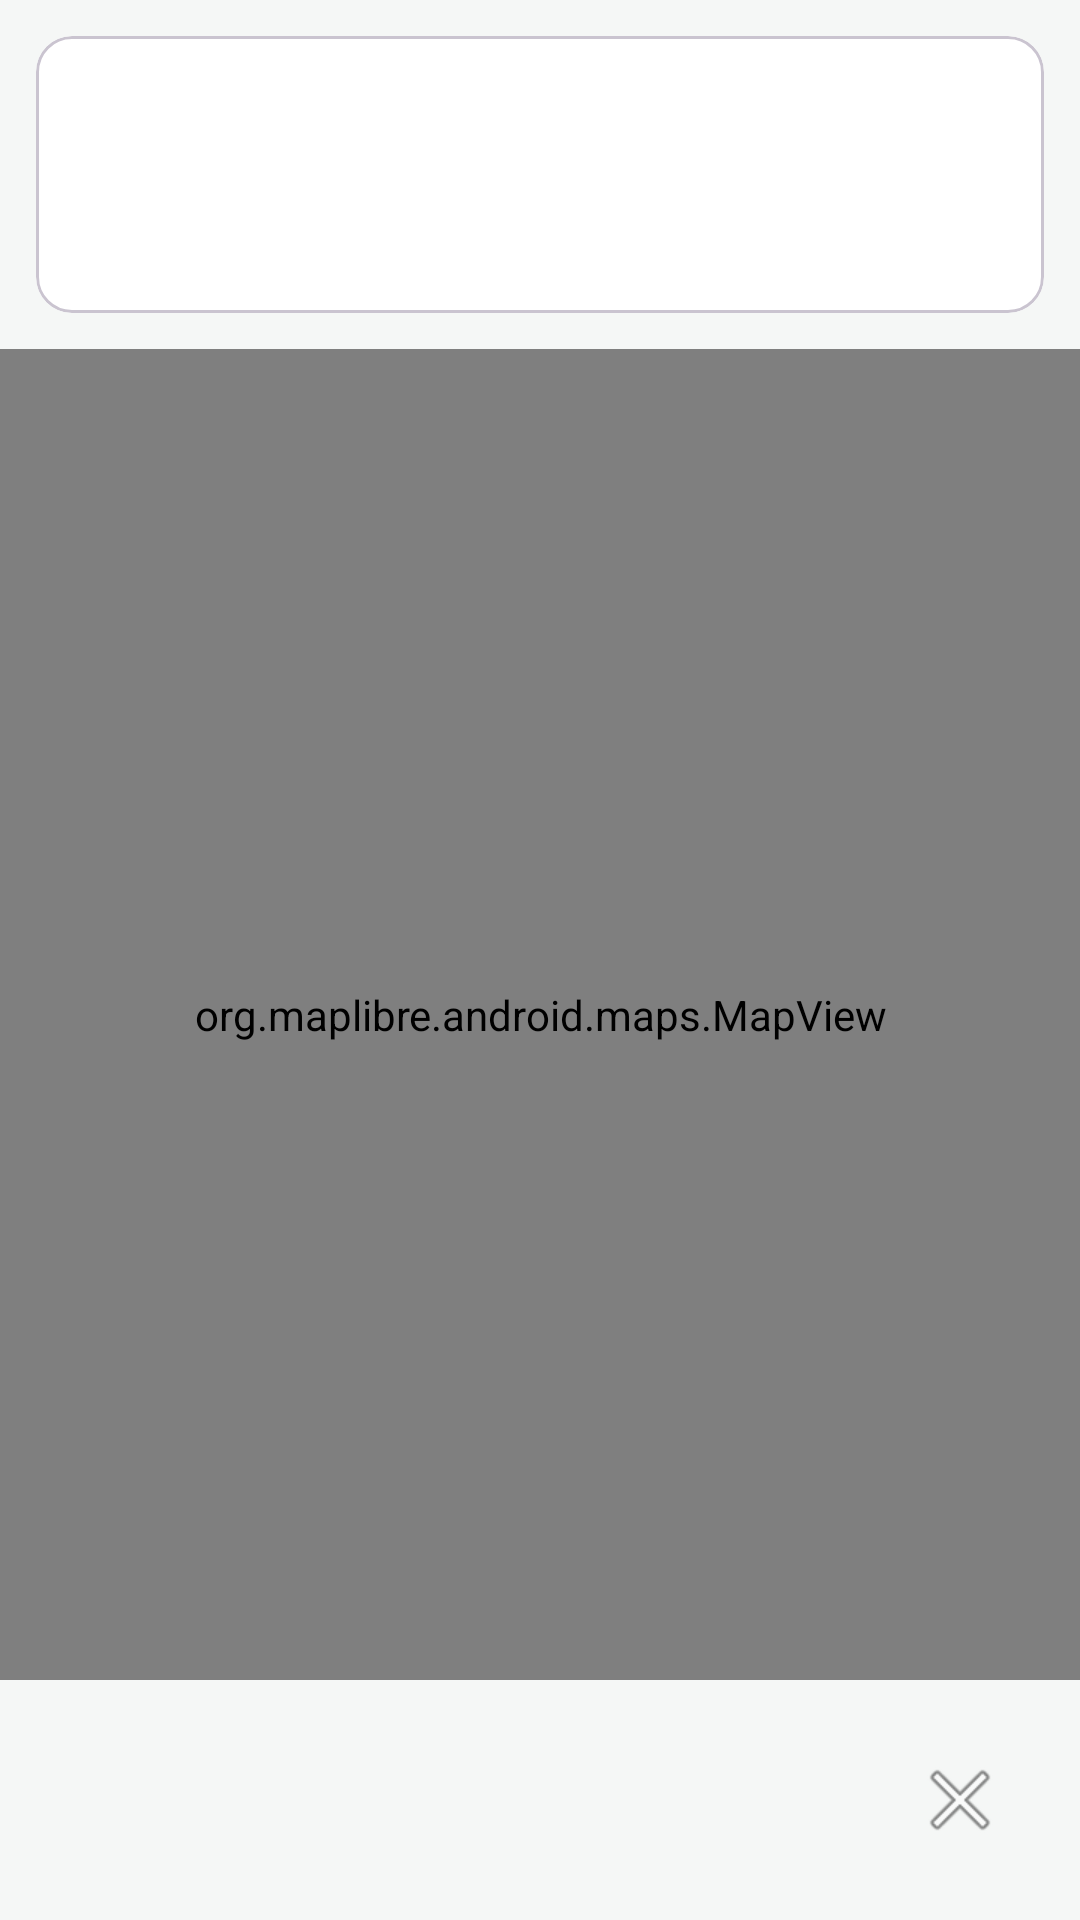

Write the Android layout XML for this screen, with the resource values it uses.
<!-- AndroidManifest.xml: activity theme Theme.NaviApp -->
<!-- res/layout/activity_navigation.xml -->
<?xml version="1.0" encoding="utf-8"?>
<LinearLayout xmlns:android="http://schemas.android.com/apk/res/android"
    xmlns:app="http://schemas.android.com/apk/res/res-auto"
    xmlns:tools="http://schemas.android.com/tools"
    android:layout_width="match_parent"
    android:layout_height="match_parent"
    android:orientation="vertical">

    
    <com.google.android.material.card.MaterialCardView
        android:layout_width="match_parent"
        android:layout_height="wrap_content"
        android:layout_margin="12dp"
        app:cardBackgroundColor="@color/brand_primary"
        app:cardCornerRadius="20dp"
        app:cardElevation="8dp">

        <LinearLayout
            android:layout_width="match_parent"
            android:layout_height="wrap_content"
            android:orientation="vertical"
            android:padding="20dp">

            <TextView
                android:id="@+id/textInstruction"
                android:layout_width="match_parent"
                android:layout_height="wrap_content"
                android:textColor="@android:color/white"
                android:textSize="22sp"
                android:textStyle="bold"
                tools:text="Поверните направо на ул. Крещатик" />

            <TextView
                android:id="@+id/textStepDistance"
                android:layout_width="match_parent"
                android:layout_height="wrap_content"
                android:layout_marginTop="4dp"
                android:textColor="@android:color/white"
                android:textSize="14sp"
                tools:text="через 250 м" />
        </LinearLayout>
    </com.google.android.material.card.MaterialCardView>

    <org.maplibre.android.maps.MapView
        android:id="@+id/navMapView"
        android:layout_width="match_parent"
        android:layout_height="0dp"
        android:layout_weight="1" />

    
    <LinearLayout
        android:layout_width="match_parent"
        android:layout_height="wrap_content"
        android:orientation="horizontal"
        android:padding="16dp"
        android:gravity="center">

        <TextView
            android:id="@+id/textEta"
            android:layout_width="0dp"
            android:layout_height="wrap_content"
            android:layout_weight="1"
            android:gravity="center"
            android:textSize="16sp"
            tools:text="ETA 14:52" />

        <TextView
            android:id="@+id/textRemainingDistance"
            android:layout_width="0dp"
            android:layout_height="wrap_content"
            android:layout_weight="1"
            android:gravity="center"
            android:textSize="16sp"
            tools:text="6.1 км" />

        <ImageButton
            android:id="@+id/btnStopNavigation"
            android:layout_width="48dp"
            android:layout_height="48dp"
            android:background="?attr/selectableItemBackgroundBorderless"
            android:contentDescription="@string/btn_start_navigation"
            android:src="@android:drawable/ic_menu_close_clear_cancel" />
    </LinearLayout>
</LinearLayout>
<!-- resources referenced by this layout -->
<resources>
  <color name="brand_primary">#00695C</color>
  <string name="btn_start_navigation">Начать навигацию</string>
  <style name="Theme.NaviApp" parent="Theme.Material3.DayNight.NoActionBar">
          <item name="colorPrimary">@color/brand_primary</item>
          <item name="colorPrimaryDark">@color/brand_primary_dark</item>
          <item name="colorSecondary">@color/brand_accent</item>
          <item name="android:colorBackground">@color/background_light</item>
          <item name="colorSurface">@color/surface_light</item>
          <item name="android:statusBarColor">@color/brand_primary_dark</item>
          <item name="android:windowLightStatusBar" tools:targetApi="23">false</item>
      </style>
  <color name="brand_primary_dark">#004D40</color>
  <color name="brand_accent">#FF7043</color>
  <color name="background_light">#F5F7F6</color>
  <color name="surface_light">#FFFFFF</color>
</resources>
